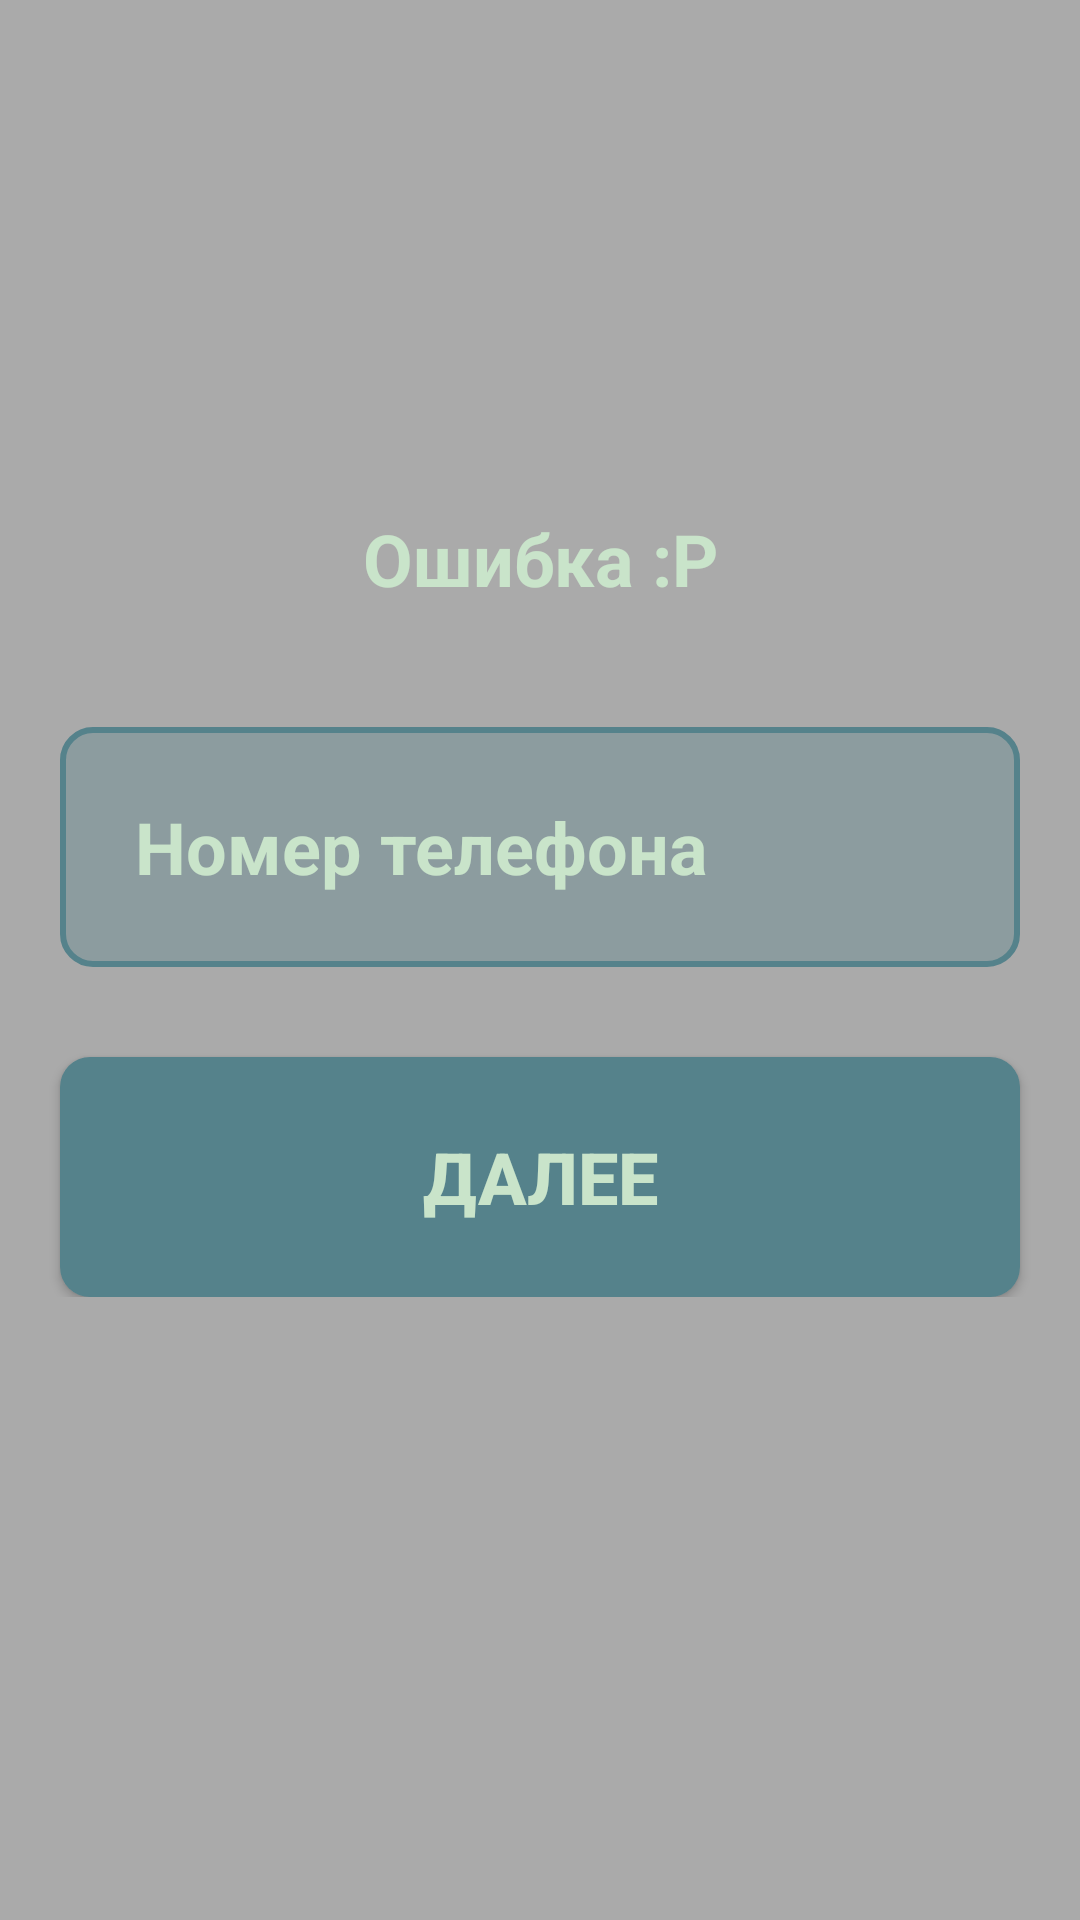

Layout XML and referenced resources for this Android screen:
<!-- AndroidManifest.xml: application theme Theme.Hakatonus -->
<!-- res/layout/activity_phone.xml -->
<?xml version="1.0" encoding="utf-8"?>
<androidx.constraintlayout.widget.ConstraintLayout xmlns:android="http://schemas.android.com/apk/res/android"
    xmlns:app="http://schemas.android.com/apk/res-auto"
    xmlns:tools="http://schemas.android.com/tools"
    android:layout_width="match_parent"
    android:layout_height="match_parent"
    tools:context=".PhoneActivity">

    +
    <ImageView
        android:id="@+id/imageView2"
        android:layout_width="match_parent"
        android:layout_height="match_parent"
        android:scaleType="centerCrop"
        android:src="@color/white"
        android:tintMode="multiply"
        app:tint="#aaaaaa" />

    <androidx.constraintlayout.widget.ConstraintLayout
        android:id="@+id/content"
        android:layout_width="match_parent"
        android:layout_height="wrap_content"
        android:layout_marginTop="170dp"
        app:layout_constraintTop_toTopOf="parent">

        <TextView
            android:id="@+id/textView"
            android:layout_width="wrap_content"
            android:layout_height="wrap_content"
            android:text="Ошибка :Р"
            android:textAlignment="center"
            android:textColor="@color/txt_color"
            android:textSize="24sp"
            android:textStyle="bold"
            app:layout_constraintEnd_toEndOf="parent"
            app:layout_constraintStart_toStartOf="parent" />

    <EditText
        android:id="@+id/editTextPhone"
        android:layout_width="320dp"
        android:layout_height="80dp"
        android:layout_marginTop="40dp"
        android:background="@drawable/phone_num_box"
        android:ems="10"
        android:hint="Номер телефона"
        android:inputType="phone"
        android:paddingLeft="25dp"
        android:textColorHint="@color/txt_color"
        android:textSize="24sp"
        android:textStyle="bold"
        app:layout_constraintEnd_toEndOf="parent"
        app:layout_constraintStart_toStartOf="parent"
        app:layout_constraintTop_toBottomOf="@+id/textView" />

    <androidx.appcompat.widget.AppCompatButton
        android:id="@+id/submit"
        android:layout_width="320dp"
        android:layout_height="80dp"
        android:layout_marginTop="30dp"
        android:background="@drawable/box_btn_bg"
        android:text="Далее"
        android:textColor="@color/txt_color"
        android:textSize="24sp"
        android:textStyle="bold"
        app:layout_constraintEnd_toEndOf="parent"
        app:layout_constraintStart_toStartOf="parent"
        app:layout_constraintTop_toBottomOf="@+id/editTextPhone">

    </androidx.appcompat.widget.AppCompatButton>

    </androidx.constraintlayout.widget.ConstraintLayout>

    <androidx.core.widget.ContentLoadingProgressBar
        android:id="@+id/progress"
        android:layout_width="50dp"
        android:layout_height="50dp"
        android:indeterminate="true"
        android:indeterminateBehavior="cycle"
        android:indeterminateOnly="true"
        android:indeterminateTint="@color/txt_color"
        android:visibility="invisible"
        app:layout_constraintBottom_toBottomOf="parent"
        app:layout_constraintEnd_toEndOf="parent"
        app:layout_constraintStart_toStartOf="parent"
        app:layout_constraintTop_toTopOf="parent" />

</androidx.constraintlayout.widget.ConstraintLayout>
<!-- resources referenced by this layout -->
<resources>
  <color name="txt_color">#C9E4CA</color>
  <color name="white">#FFFFFFFF</color>
  <!-- drawable box_btn_bg (drawable) -->
  <?xml version="1.0" encoding="utf-8"?>
  <selector
      xmlns:android="http://schemas.android.com/apk/res/android">
      <item>
          <shape android:shape="rectangle">
              <solid android:color="#55828B"/>
              <corners android:radius="10dp"/>
          </shape>
      </item>
  </selector>
  <!-- drawable phone_num_box (drawable) -->
  <?xml version="1.0" encoding="utf-8"?>
  <selector xmlns:android="http://schemas.android.com/apk/res/android">
      <item>
      <shape android:shape="rectangle">
          <solid android:color="#5955828B"/>
          <corners android:radius="10dp"/>
          <stroke android:width="2dp" android:color="#55828B"/>
      </shape>
      </item>
  </selector>
  <style name="Theme.Hakatonus" parent="Theme.MaterialComponents.Light.NoActionBar">
          
          <item name="colorPrimary">@color/purple_500</item>
          <item name="colorPrimaryVariant">@color/purple_700</item>
          <item name="colorOnPrimary">@color/white</item>
          
          <item name="colorSecondary">@color/teal_200</item>
          <item name="colorSecondaryVariant">@color/teal_700</item>
          <item name="colorOnSecondary">@color/black</item>
          
          <item name="android:statusBarColor">@color/bg1</item>
          
          <item name="android:textViewStyle">@style/MyTextView</item>
      </style>
  <color name="purple_500">#FF6200EE</color>
  <color name="purple_700">#FF3700B3</color>
  <color name="teal_200">#FF03DAC5</color>
  <color name="teal_700">#FF018786</color>
  <color name="black">#FF000000</color>
  <color name="bg1">#364958</color>
  <style name="MyTextView" parent="Theme.Hakatonus">
          <item name="android:textSize">24sp</item>
      </style>
</resources>
